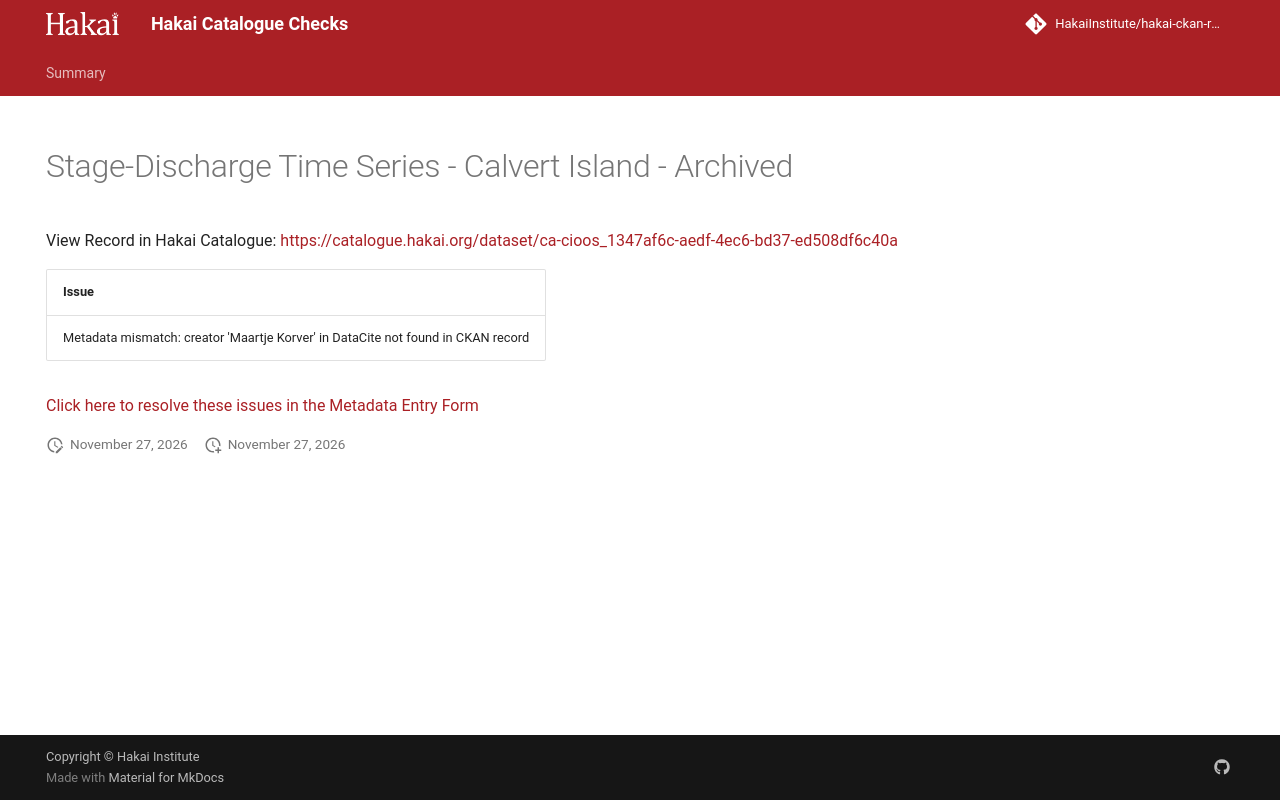

repository: HakaiInstitute/hakai-ckan-records-checks · page: main/records/a0ada4b0-faea-4dcd-b9bf-d7ff212315fb/index.html · generator: mkdocs

---
title: Stage-Discharge Time Series - Calvert Island - Archived
hide:
  - navigation
  - toc
---

# Stage-Discharge Time Series - Calvert Island - Archived

View Record in Hakai Catalogue: <a href="https://catalogue.hakai.org/dataset/ca-cioos_1347af6c-aedf-4ec6-bd37-ed508df6c40a" target="_blank">https://catalogue.hakai.org/dataset/ca-cioos_1347af6c-aedf-4ec6-bd37-ed508df6c40a</a>

| Issue                                                                            |
|:---------------------------------------------------------------------------------|
| Metadata mismatch: creator 'Maartje Korver' in DataCite not found in CKAN record |


<a href="https://hakaiinstitute.github.io/hakai-metadata-entry-form#/en/hakai/qbqh6DF00XZq8MOpQ3kKkI9GUv43/-MUVFTFdKeHlaQ29nNTQ" target="_blank">Click here to resolve these issues in the Metadata Entry Form</a>


<script>
   document.addEventListener("DOMContentLoaded", function() {
    var map = L.map('map').setView([51.505, -125.09], 5);
    L.tileLayer('https://tile.openstreetmap.org/{z}/{x}/{y}.png', {
        maxZoom: 19,
        attribution: '&copy; <a href="http://www.openstreetmap.org/copyright">OpenStreetMap</a>'
    }).addTo(map);
    var geojsonFeature = {
        "type": "Feature",
        "properties": {
            "name" : "Stage-Discharge Time Series - Calvert Island - Archived"
        },
        "geometry": {'type': 'Polygon', 'coordinates': [[[-128.1383514404297, 51.60223926037915], [-127.96669006347653, 51.60223926037915], [-127.96669006347653, 51.68660524501087], [-128.1383514404297, 51.68660524501087], [-128.1383514404297, 51.60223926037915]]]}
    }
    L.geoJSON(geojsonFeature).addTo(map);
   })
</script>
